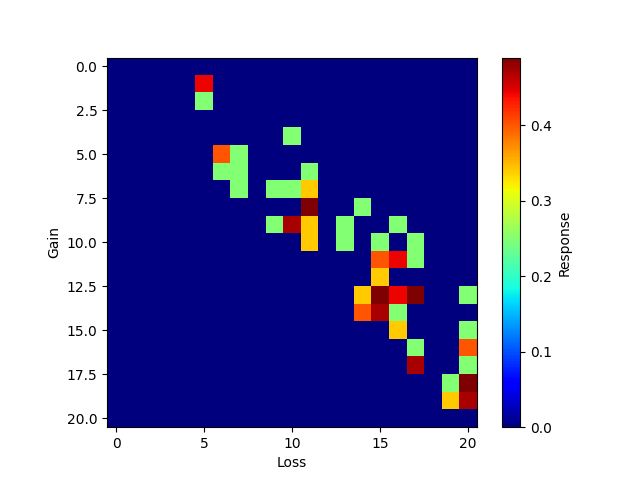

The data file committed next to this chart (first rows):
0, 1, 2, 3, 4, 5, 6, 7, 8, 9, 10, 11, 12, 13, 14, 15, 16, 17, 18, 19, 20
0.0, 0.0, 0.0, 0.0, 0.0, 0.0, 0.0, 0.0, 0.0, 0.0, 0.0, 0.0, 0.0, 0.0, 0.0, 0.0, 0.0, 0.0, 0.0, 0.0, 0.0
0.0, 0.0, 0.0, 0.0, 0.0, 0.4422, 0.0, 0.0, 0.0, 0.0, 0.0, 0.0, 0.0, 0.0, 0.0, 0.0, 0.0, 0.0, 0.0, 0.0, 0.0
0.0, 0.0, 0.0, 0.0, 0.0, 0.2494, 0.0, 0.0, 0.0, 0.0, 0.0, 0.0, 0.0, 0.0, 0.0, 0.0, 0.0, 0.0, 0.0, 0.0, 0.0
0.0, 0.0, 0.0, 0.0, 0.0, 0.0, 0.0, 0.0, 0.0, 0.0, 0.0, 0.0, 0.0, 0.0, 0.0, 0.0, 0.0, 0.0, 0.0, 0.0, 0.0
0.0, 0.0, 0.0, 0.0, 0.0, 0.0, 0.0, 0.0, 0.0, 0.0, 0.2494, 0.0, 0.0, 0.0, 0.0, 0.0, 0.0, 0.0, 0.0, 0.0, 0.0
0.0, 0.0, 0.0, 0.0, 0.0, 0.0, 0.4, 0.2494, 0.0, 0.0, 0.0, 0.0, 0.0, 0.0, 0.0, 0.0, 0.0, 0.0, 0.0, 0.0, 0.0
0.0, 0.0, 0.0, 0.0, 0.0, 0.0, 0.2494, 0.2494, 0.0, 0.0, 0.0, 0.2494, 0.0, 0.0, 0.0, 0.0, 0.0, 0.0, 0.0, 0.0, 0.0
0.0, 0.0, 0.0, 0.0, 0.0, 0.0, 0.0, 0.2494, 0.0, 0.2494, 0.2494, 0.3399, 0.0, 0.0, 0.0, 0.0, 0.0, 0.0, 0.0, 0.0, 0.0
0.0, 0.0, 0.0, 0.0, 0.0, 0.0, 0.0, 0.0, 0.0, 0.0, 0.0, 0.4899, 0.0, 0.0, 0.2494, 0.0, 0.0, 0.0, 0.0, 0.0, 0.0
0.0, 0.0, 0.0, 0.0, 0.0, 0.0, 0.0, 0.0, 0.0, 0.2494, 0.4714, 0.3399, 0.0, 0.2494, 0.0, 0.0, 0.2494, 0.0, 0.0, 0.0, 0.0
0.0, 0.0, 0.0, 0.0, 0.0, 0.0, 0.0, 0.0, 0.0, 0.0, 0.0, 0.3399, 0.0, 0.2494, 0.0, 0.2494, 0.0, 0.2494, 0.0, 0.0, 0.0
0.0, 0.0, 0.0, 0.0, 0.0, 0.0, 0.0, 0.0, 0.0, 0.0, 0.0, 0.0, 0.0, 0.0, 0.0, 0.4, 0.4422, 0.2494, 0.0, 0.0, 0.0
0.0, 0.0, 0.0, 0.0, 0.0, 0.0, 0.0, 0.0, 0.0, 0.0, 0.0, 0.0, 0.0, 0.0, 0.0, 0.3399, 0.0, 0.0, 0.0, 0.0, 0.0
0.0, 0.0, 0.0, 0.0, 0.0, 0.0, 0.0, 0.0, 0.0, 0.0, 0.0, 0.0, 0.0, 0.0, 0.3399, 0.4899, 0.4422, 0.4899, 0.0, 0.0, 0.2494
0.0, 0.0, 0.0, 0.0, 0.0, 0.0, 0.0, 0.0, 0.0, 0.0, 0.0, 0.0, 0.0, 0.0, 0.4, 0.4714, 0.2494, 0.0, 0.0, 0.0, 0.0
0.0, 0.0, 0.0, 0.0, 0.0, 0.0, 0.0, 0.0, 0.0, 0.0, 0.0, 0.0, 0.0, 0.0, 0.0, 0.0, 0.3399, 0.0, 0.0, 0.0, 0.2494
0.0, 0.0, 0.0, 0.0, 0.0, 0.0, 0.0, 0.0, 0.0, 0.0, 0.0, 0.0, 0.0, 0.0, 0.0, 0.0, 0.0, 0.2494, 0.0, 0.0, 0.4
0.0, 0.0, 0.0, 0.0, 0.0, 0.0, 0.0, 0.0, 0.0, 0.0, 0.0, 0.0, 0.0, 0.0, 0.0, 0.0, 0.0, 0.4714, 0.0, 0.0, 0.2494
0.0, 0.0, 0.0, 0.0, 0.0, 0.0, 0.0, 0.0, 0.0, 0.0, 0.0, 0.0, 0.0, 0.0, 0.0, 0.0, 0.0, 0.0, 0.0, 0.2494, 0.4899
0.0, 0.0, 0.0, 0.0, 0.0, 0.0, 0.0, 0.0, 0.0, 0.0, 0.0, 0.0, 0.0, 0.0, 0.0, 0.0, 0.0, 0.0, 0.0, 0.3399, 0.4714
0.0, 0.0, 0.0, 0.0, 0.0, 0.0, 0.0, 0.0, 0.0, 0.0, 0.0, 0.0, 0.0, 0.0, 0.0, 0.0, 0.0, 0.0, 0.0, 0.0, 0.0
